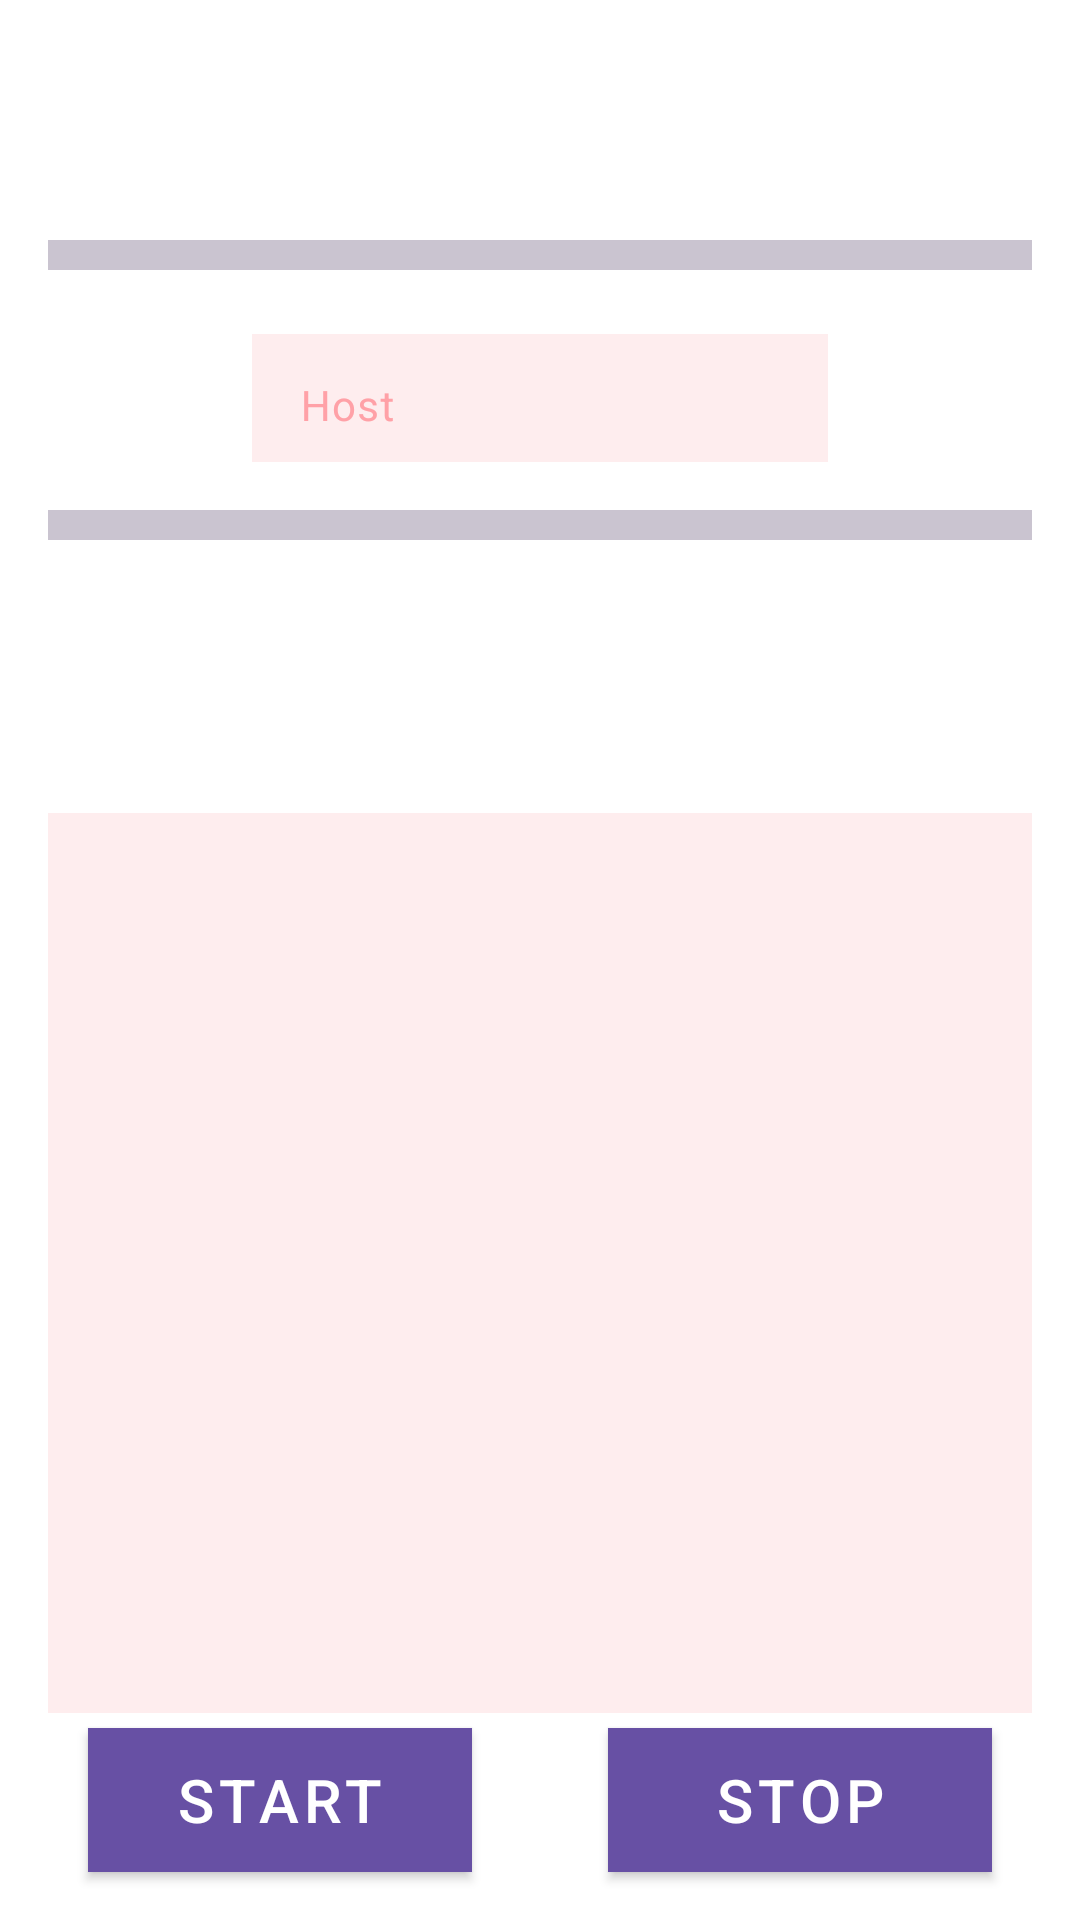

Android layout source for this screen:
<!-- AndroidManifest.xml: application theme Theme.Material3.Light -->
<!-- res/layout/fragment_traceroute.xml -->
<?xml version="1.0" encoding="utf-8"?>
<androidx.appcompat.widget.LinearLayoutCompat xmlns:app="http://schemas.android.com/apk/res-auto"
    xmlns:android="http://schemas.android.com/apk/res/android"
    xmlns:tools="http://schemas.android.com/tools"
    android:background="@color/white"
    android:layout_width="match_parent"
    android:layout_height="match_parent"
    android:orientation="vertical">

    <androidx.constraintlayout.widget.ConstraintLayout
        android:layout_marginTop="64dp"
        android:layout_width="match_parent"
        android:layout_height="wrap_content">

        <com.google.android.material.divider.MaterialDivider
            android:id="@+id/upperDivider"
            android:layout_width="match_parent"
            android:layout_height="10dp"
            android:layout_margin="16dp"
            android:background="@color/light_red"
            app:layout_constraintStart_toStartOf="parent"
            app:layout_constraintEnd_toEndOf="parent"
            app:layout_constraintTop_toTopOf="parent"
            app:layout_constraintBottom_toTopOf="@id/tracertTargetLayout"
            />

        <com.google.android.material.textfield.TextInputLayout
            android:id="@+id/tracertTargetLayout"
            android:layout_width="192dp"
            android:layout_height="48dp"
            android:hint="Host"
            android:textColorHint="@color/light_smooth_red"
            app:layout_constraintStart_toStartOf="parent"
            app:layout_constraintEnd_toEndOf="parent"
            app:layout_constraintTop_toBottomOf="@id/upperDivider"
            app:layout_constraintBottom_toTopOf="@id/bottomDivider"
            >

            <com.google.android.material.textfield.TextInputEditText
                android:id="@+id/tracertTargetHost"
                android:layout_width="192dp"
                android:layout_height="48dp"
                android:textSize="14dp"
                android:textColorHint="@color/light_smooth_red"
                android:textColor="@color/black"
                android:background="@color/light_smooth_red_2" />

        </com.google.android.material.textfield.TextInputLayout>

        <com.google.android.material.divider.MaterialDivider
            android:id="@+id/bottomDivider"
            android:layout_width="match_parent"
            android:layout_height="10dp"
            android:layout_margin="16dp"
            android:background="@color/light_red"
            app:layout_constraintStart_toStartOf="parent"
            app:layout_constraintEnd_toEndOf="parent"
            app:layout_constraintTop_toBottomOf="@id/tracertTargetLayout"
            />

    </androidx.constraintlayout.widget.ConstraintLayout>





    <androidx.constraintlayout.widget.ConstraintLayout
        android:layout_width="match_parent"
        android:layout_height="match_parent">

        <com.google.android.material.textview.MaterialTextView
            android:id="@+id/output"
            android:layout_width="match_parent"
            android:layout_height="300dp"
            android:layout_margin="16dp"
            android:textColor="@color/black"
            android:background="@color/light_smooth_red_2"
            app:layout_constraintEnd_toEndOf="parent"
            app:layout_constraintStart_toStartOf="parent"
            app:layout_constraintTop_toTopOf="parent"
            app:layout_constraintBottom_toTopOf="@id/bottomGuideline" />

        <com.google.android.material.button.MaterialButton
            android:id="@+id/tracertButtonStart"
            style="@style/Widget.MaterialComponents.Button"
            android:layout_width="128dp"
            android:layout_height="wrap_content"
            android:layout_margin="16dp"
            android:background="@color/green"
            android:text="START"
            android:textAlignment="center"
            android:textColor="@color/white"
            android:textSize="20sp"
            app:cornerRadius="16dp"
            app:elevation="16dp"
            app:layout_constraintBottom_toBottomOf="parent"
            app:layout_constraintEnd_toStartOf="@id/tracertButtonStop"
            app:layout_constraintStart_toStartOf="parent" />

        <com.google.android.material.button.MaterialButton
            android:id="@+id/tracertButtonStop"
            style="@style/Widget.MaterialComponents.Button"
            android:layout_width="128dp"
            android:layout_height="wrap_content"
            android:layout_margin="16dp"
            android:background="@color/light_smooth_red"
            android:text="STOP"
            android:textAlignment="center"
            android:textColor="@color/white"
            android:textSize="20sp"
            app:cornerRadius="16dp"
            app:elevation="16dp"
            app:layout_constraintBottom_toBottomOf="parent"
            app:layout_constraintEnd_toEndOf="parent"
            app:layout_constraintStart_toEndOf="@id/tracertButtonStart" />

        <androidx.constraintlayout.widget.Guideline
            android:id="@+id/bottomGuideline"
            android:layout_width="wrap_content"
            android:layout_height="wrap_content"
            android:orientation="horizontal"
            app:layout_constraintGuide_begin="482dp" />


    </androidx.constraintlayout.widget.ConstraintLayout>
</androidx.appcompat.widget.LinearLayoutCompat>
<!-- res/layout/listview_item.xml (included above) -->
<?xml version="1.0" encoding="utf-8"?>
<com.google.android.material.textview.MaterialTextView
    xmlns:android="http://schemas.android.com/apk/res/android"
    android:id="@+id/textViewItem"
    android:textColor="@color/black"
    android:layout_width="match_parent"
    android:layout_height="32dp"
    android:textSize="16sp"
    android:textAlignment="center">
</com.google.android.material.textview.MaterialTextView>
<!-- resources referenced by this layout -->
<resources>
  <color name="black">#FF000000</color>
  <color name="green">#4CAF50</color>
  <color name="light_red">#FF5252</color>
  <color name="light_smooth_red">#FFA1A7</color>
  <color name="light_smooth_red_2">#FEEDEE</color>
  <color name="white">#FFFFFFFF</color>
</resources>
